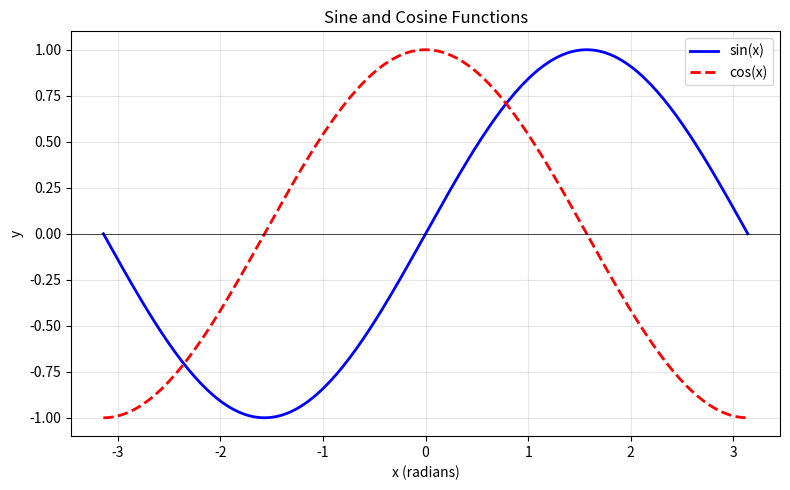

Write Python code to recreate this figure. (Note: this script raises an exception after producing the figure.)
"""
Lesson 05 - Easy P01
Line plot: plot sin(x) and cos(x) on the same figure with legend, labels,
title, and grid. Save the figure.

Solution:
  1. Generate x values and compute sin(x) and cos(x).
  2. Plot both curves on the same axes.
  3. Add legend, axis labels, title, and grid.
  4. Save the figure to a PNG file.
"""

import numpy as np
import matplotlib.pyplot as plt

# ---------------------------------------------------------------------------
# 1. Generate data
# ---------------------------------------------------------------------------
x = np.linspace(-np.pi, np.pi, 200)
y_sin = np.sin(x)
y_cos = np.cos(x)

# ---------------------------------------------------------------------------
# 2. Create the plot
# ---------------------------------------------------------------------------
fig, ax = plt.subplots(figsize=(8, 5))

ax.plot(x, y_sin, label="sin(x)", color="blue", linewidth=2)
ax.plot(x, y_cos, label="cos(x)", color="red", linewidth=2, linestyle="--")

# ---------------------------------------------------------------------------
# 3. Add labels, title, legend, and grid
# ---------------------------------------------------------------------------
ax.set_xlabel("x (radians)")
ax.set_ylabel("y")
ax.set_title("Sine and Cosine Functions")
ax.legend(loc="upper right")
ax.grid(True, alpha=0.3)
ax.axhline(y=0, color="black", linewidth=0.5)  # x-axis line

# ---------------------------------------------------------------------------
# 4. Save and show
# ---------------------------------------------------------------------------
plt.tight_layout()
plt.savefig("lesson-05-data-visualization/easy/solutions/sin_cos_plot.png", dpi=150, bbox_inches="tight")
print("Figure saved to: lesson-05-data-visualization/easy/solutions/sin_cos_plot.png")
plt.show()
